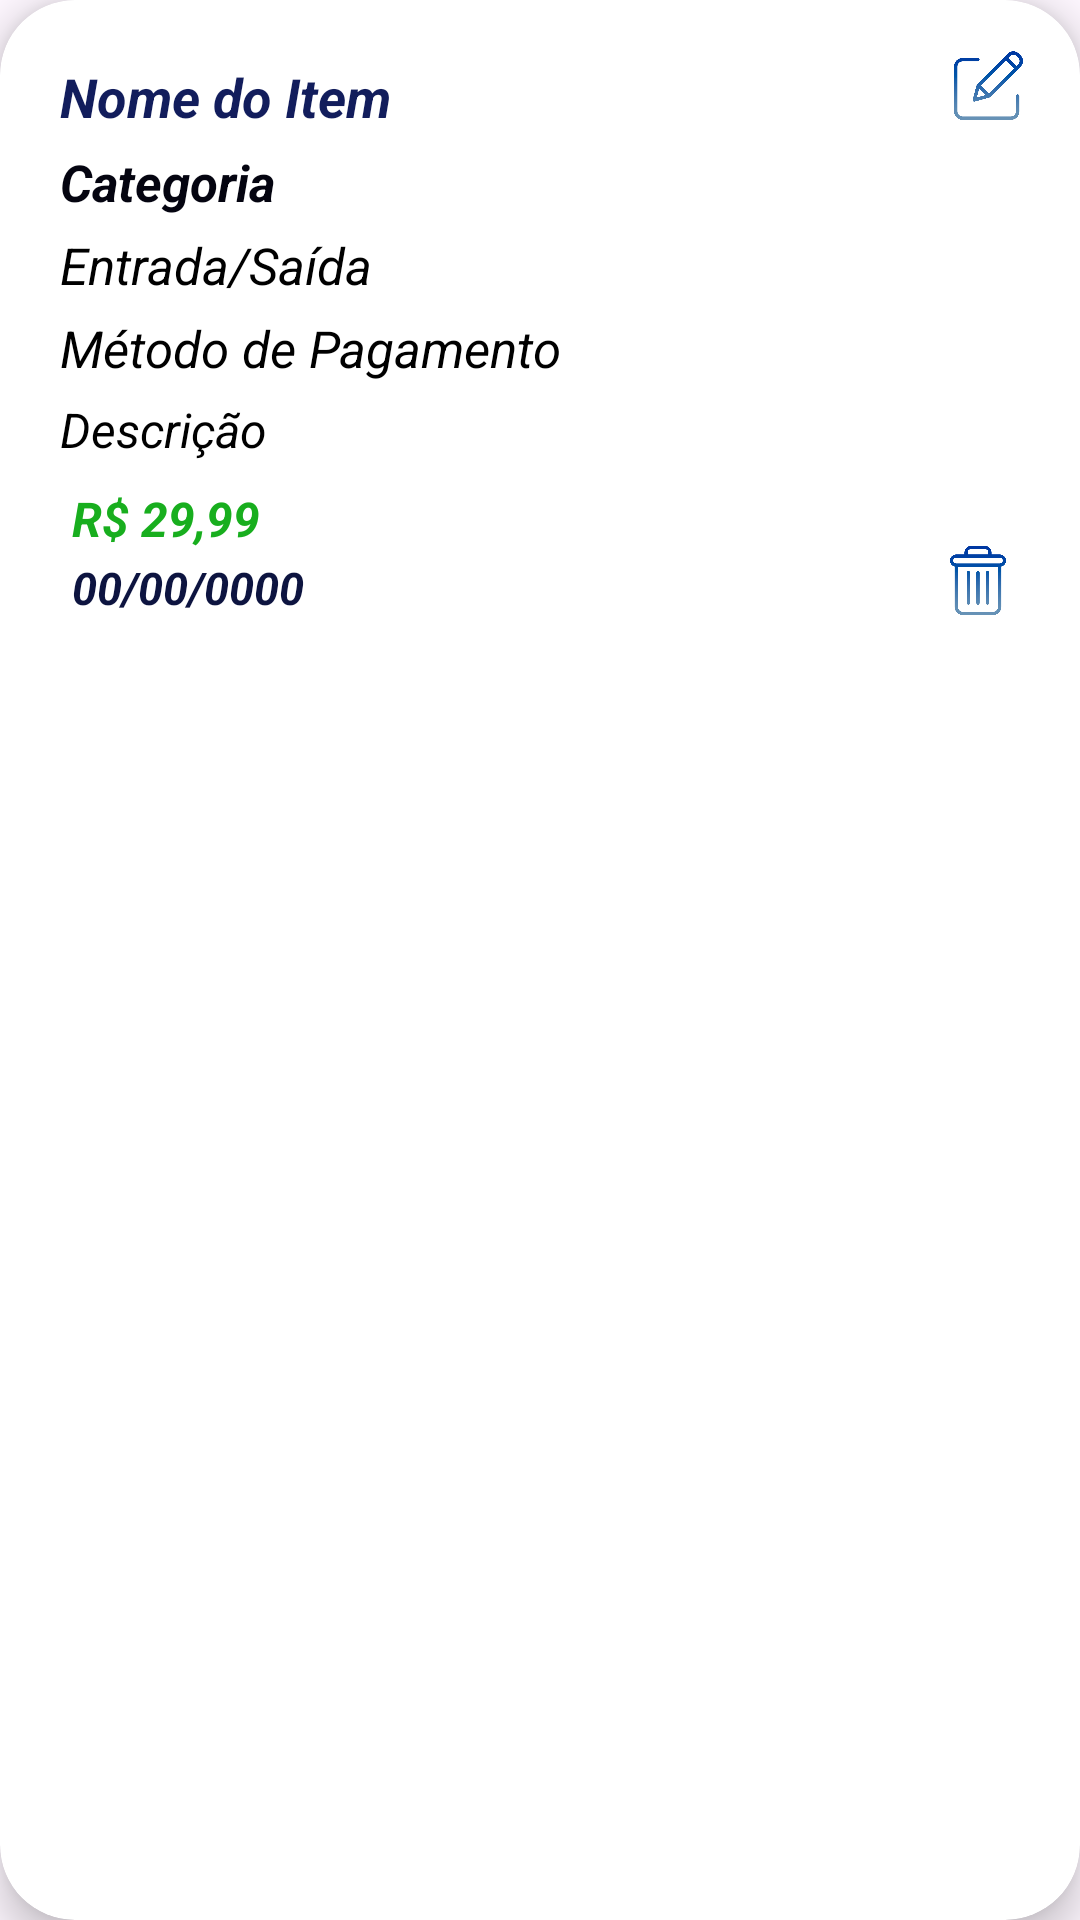

Here is an Android app screen rendered from its layout file. Give the layout XML and the strings, colors and styles it references.
<!-- AndroidManifest.xml: application theme Theme.ControleDeGastos -->
<!-- res/layout/adapterlayout.xml -->
<?xml version="1.0" encoding="utf-8"?>
<androidx.cardview.widget.CardView xmlns:android="http://schemas.android.com/apk/res/android"
    xmlns:app="http://schemas.android.com/apk/res-auto"
    xmlns:tools="http://schemas.android.com/tools"
    android:id="@+id/cardViewadapter"
    android:layout_width="match_parent"
    android:layout_height="wrap_content"
    android:layout_margin="8dp"
    app:cardCornerRadius="25dp"
    app:cardElevation="8dp">

    <androidx.constraintlayout.widget.ConstraintLayout
        android:layout_width="match_parent"
        android:layout_height="wrap_content"
        android:padding="12dp">

        <TextView
            android:id="@+id/textValue"
            android:layout_width="match_parent"
            android:layout_height="wrap_content"
            android:layout_marginStart="12dp"
            android:layout_marginTop="8dp"
            android:layout_marginEnd="5dp"
            android:text="R$ 29,99"
            android:textColor="#18AE1E"
            android:textSize="16sp"
            android:textStyle="bold|italic"
            app:layout_constraintEnd_toEndOf="parent"
            app:layout_constraintHorizontal_bias="1.0"
            app:layout_constraintStart_toStartOf="parent"
            app:layout_constraintTop_toBottomOf="@+id/ObsTv" />

        <TextView
            android:id="@+id/DescTv"
            android:layout_width="match_parent"
            android:layout_height="wrap_content"
            android:layout_marginStart="8dp"
            android:layout_marginTop="8dp"
            android:layout_marginEnd="40dp"
            android:text="Nome do Item"
            android:textColor="#121D5C"
            android:textSize="18sp"
            android:textStyle="bold|italic"
            app:layout_constraintEnd_toEndOf="parent"
            app:layout_constraintStart_toStartOf="parent"
            app:layout_constraintTop_toTopOf="parent" />

        <TextView
            android:id="@+id/CtgTv"
            android:layout_width="match_parent"
            android:layout_height="wrap_content"
            android:layout_marginStart="8dp"
            android:layout_marginTop="5dp"
            android:layout_marginEnd="5dp"
            android:text="Categoria"
            android:textColor="#040410"
            android:textSize="17sp"
            android:textStyle="bold|italic"
            app:layout_constraintEnd_toEndOf="parent"
            app:layout_constraintStart_toStartOf="parent"
            app:layout_constraintTop_toBottomOf="@+id/DescTv" />

        <TextView
            android:id="@+id/ObsTv"
            android:layout_width="match_parent"
            android:layout_height="wrap_content"
            android:layout_marginStart="8dp"
            android:layout_marginTop="5dp"
            android:layout_marginEnd="5dp"
            android:inputType="text|textMultiLine"
            android:text="Descrição"
            android:textColor="#000000"
            android:textSize="16sp"
            android:textStyle="italic"
            app:layout_constraintEnd_toEndOf="parent"
            app:layout_constraintStart_toStartOf="parent"
            app:layout_constraintTop_toBottomOf="@+id/textPayMethod" />

        <TextView
            android:id="@+id/textIO"
            android:layout_width="wrap_content"
            android:layout_height="wrap_content"
            android:layout_marginStart="8dp"
            android:layout_marginTop="5dp"
            android:text="Entrada/Saída"
            android:textColor="#000000"
            android:textSize="17sp"
            android:textStyle="italic"
            app:layout_constraintStart_toStartOf="parent"
            app:layout_constraintTop_toBottomOf="@+id/CtgTv" />

        <TextView
            android:id="@+id/textData"
            android:layout_width="wrap_content"
            android:layout_height="wrap_content"
            android:layout_marginStart="12dp"
            android:layout_marginTop="2dp"
            android:layout_marginBottom="4dp"
            android:text="00/00/0000"
            android:textColor="#0D1440"
            android:textSize="15sp"
            android:textStyle="bold|italic"
            app:layout_constraintBottom_toBottomOf="parent"
            app:layout_constraintStart_toStartOf="parent"
            app:layout_constraintTop_toBottomOf="@+id/textValue" />

        <TextView
            android:id="@+id/textPayMethod"
            android:layout_width="match_parent"
            android:layout_height="wrap_content"
            android:layout_marginStart="8dp"
            android:layout_marginTop="5dp"
            android:layout_marginEnd="5dp"
            android:text="Método de Pagamento"
            android:textColor="#000000"
            android:textSize="17sp"
            android:textStyle="italic"
            app:layout_constraintEnd_toEndOf="parent"
            app:layout_constraintStart_toStartOf="parent"
            app:layout_constraintTop_toBottomOf="@+id/textIO" />

        <ImageView
            android:id="@+id/deleteIcon"
            android:layout_width="30dp"
            android:layout_height="23dp"
            android:layout_marginEnd="7dp"
            android:layout_marginBottom="5dp"
            app:layout_constraintBottom_toBottomOf="parent"
            app:layout_constraintEnd_toEndOf="parent"
            app:srcCompat="@drawable/deleteicon" />

        <TextView
            android:id="@+id/textMonth"
            android:layout_width="wrap_content"
            android:layout_height="wrap_content"
            android:layout_marginTop="26dp"
            android:text="Janeiro"
            android:textColor="#121D5C"
            android:textSize="16sp"
            android:textStyle="bold|italic"
            android:visibility="invisible"
            app:layout_constraintEnd_toEndOf="parent"
            app:layout_constraintStart_toStartOf="parent"
            app:layout_constraintTop_toTopOf="parent" />

        <ImageView
            android:id="@+id/editIcon"
            android:layout_width="23dp"
            android:layout_height="23dp"
            android:layout_marginTop="5dp"
            android:layout_marginEnd="7dp"
            app:layout_constraintEnd_toEndOf="parent"
            app:layout_constraintTop_toTopOf="parent"
            app:srcCompat="@drawable/editicon" />

    </androidx.constraintlayout.widget.ConstraintLayout>

</androidx.cardview.widget.CardView>
<!-- resources referenced by this layout -->
<resources>
  <!-- drawable deleteicon: png bitmap (drawable, 12621 bytes) -->
  <!-- drawable editicon: png bitmap (drawable, 14804 bytes) -->
  <style name="Theme.ControleDeGastos" parent="Base.Theme.ControleDeGastos" />
  <style name="Base.Theme.ControleDeGastos" parent="Theme.Material3.Light.NoActionBar">
          
  
          <item name="android:windowLightStatusBar">true</item>
          <item name="android:windowDrawsSystemBarBackgrounds">true</item>
  
          <item name="colorPrimary">@color/black</item>
          <item name="colorPrimaryVariant">@color/white</item>
          <item name="colorOnPrimary">@color/white</item>
  
          <item name="colorSecondary">@color/black</item>
          <item name="colorSecondaryVariant">@color/white</item>
          <item name="colorOnSecondary">@color/white</item>
          
  
      </style>
  <color name="black">#FF000000</color>
  <color name="white">#FFFFFFFF</color>
</resources>
